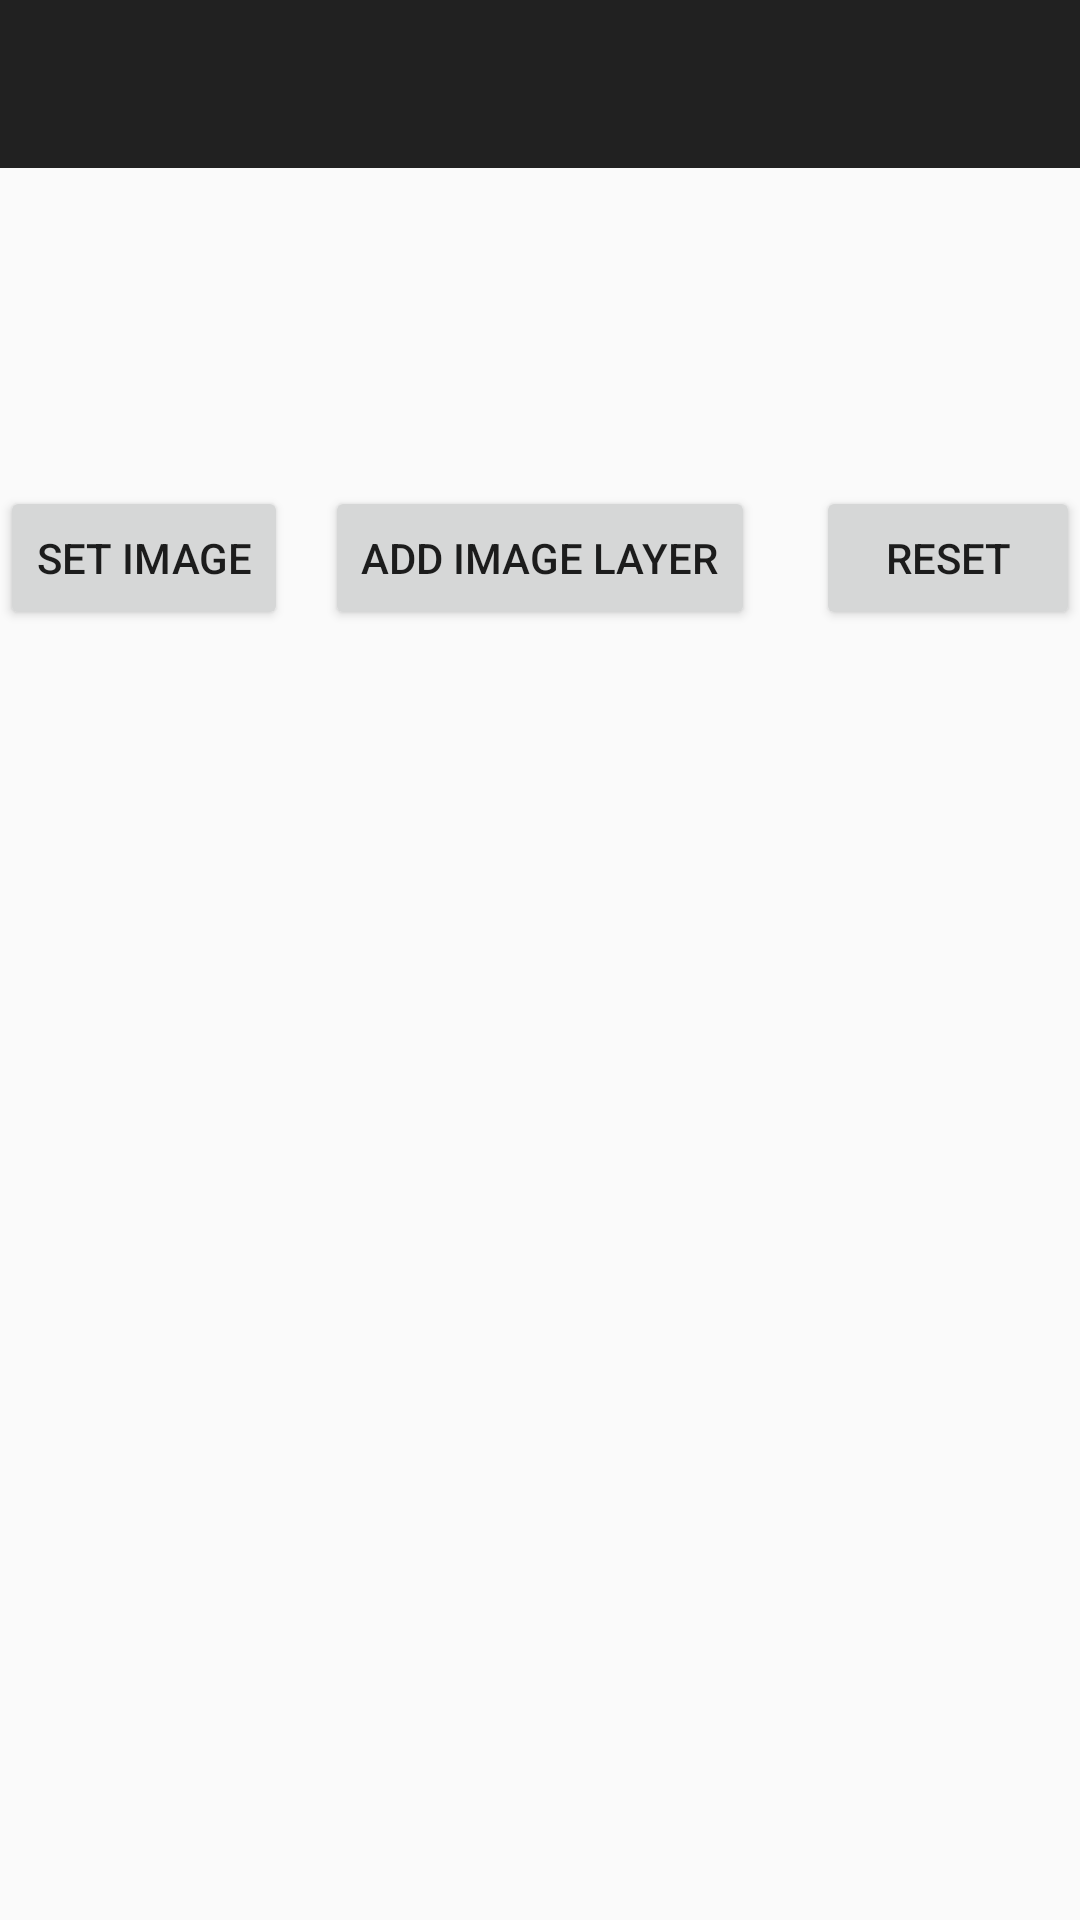

This screen was rendered from an Android layout file. Write that file and the resources it references.
<!-- AndroidManifest.xml: application theme AppTheme -->
<!-- res/layout/activity_main.xml -->
<RelativeLayout
    xmlns:android="http://schemas.android.com/apk/res/android"
    xmlns:tools="http://schemas.android.com/tools"
    android:layout_width="match_parent"
    android:layout_height="match_parent"
    tools:context=".MainActivity"
    android:orientation="vertical">

    <include
        android:id="@+id/app_bar"
        layout="@layout/app_bar" />

    <ImageView
        android:layout_width="match_parent"
        android:layout_height="430dp"
        android:id="@+id/imageView"
        android:src="@mipmap/ic_launcher"
        android:layout_gravity="center_horizontal"
        android:layout_alignParentBottom="true"
        android:layout_alignParentLeft="true"
        android:layout_alignParentStart="true" />


    <Button
        android:layout_width="wrap_content"
        android:layout_height="wrap_content"
        android:text="Add Image Layer"
        android:id="@+id/button3"
        android:textSize="14dp"
        android:gravity="center_vertical"
        android:layout_above="@+id/imageView"
        android:layout_centerHorizontal="true" />

    <Button
        android:layout_width="wrap_content"
        android:layout_height="wrap_content"
        android:text="@string/reset_btn"
        android:id="@+id/button"
        android:onClick="resetBtnClick"
        android:layout_above="@+id/imageView"
        android:layout_alignParentRight="true"
        android:textSize="14dp"
        android:layout_alignParentEnd="true"
       />

    <Button
        android:layout_width="wrap_content"
        android:layout_height="wrap_content"
        android:text="@string/set_image_btn_title"
        android:id="@+id/button2"
        android:textSize="14dp"
        android:layout_above="@+id/imageView"

        android:onClick="btnClick"/>


</RelativeLayout>
<!-- res/layout/app_bar.xml (included above) -->
<?xml version="1.0" encoding="utf-8"?>
<android.support.v7.widget.Toolbar
    xmlns:android="http://schemas.android.com/apk/res/android"
    xmlns:app="http://schemas.android.com/apk/res-auto"
    android:layout_width="match_parent"
    android:layout_height="wrap_content"
    android:background="@color/primaryColor"
    app:theme="@style/customToolBarTheme">

</android.support.v7.widget.Toolbar>
<!-- resources referenced by this layout -->
<resources>
  <color name="primaryColor">#212121</color>
  <string name="reset_btn">Reset</string>
  <string name="set_image_btn_title">Set Image</string>
  <style name="customToolBarTheme" parent="ThemeOverlay.AppCompat.Light">
          <item name="android:textColorPrimary">#43A047</item>
          <item name="android:textColorSecondary">#9CCC65</item>
      </style>
  <style name="AppTheme" parent="AppTheme.Base" />
  <style name="AppTheme.Base" parent="Theme.AppCompat.Light.NoActionBar">
  
          <item name="colorPrimary">@color/primaryColor</item>
          <item name="colorPrimaryDark">@color/primaryColorDark</item>
          <item name="colorAccent">@color/accentColor</item>
      </style>
  <color name="primaryColorDark">#303F9F</color>
  <color name="accentColor">#AED581</color>
</resources>
